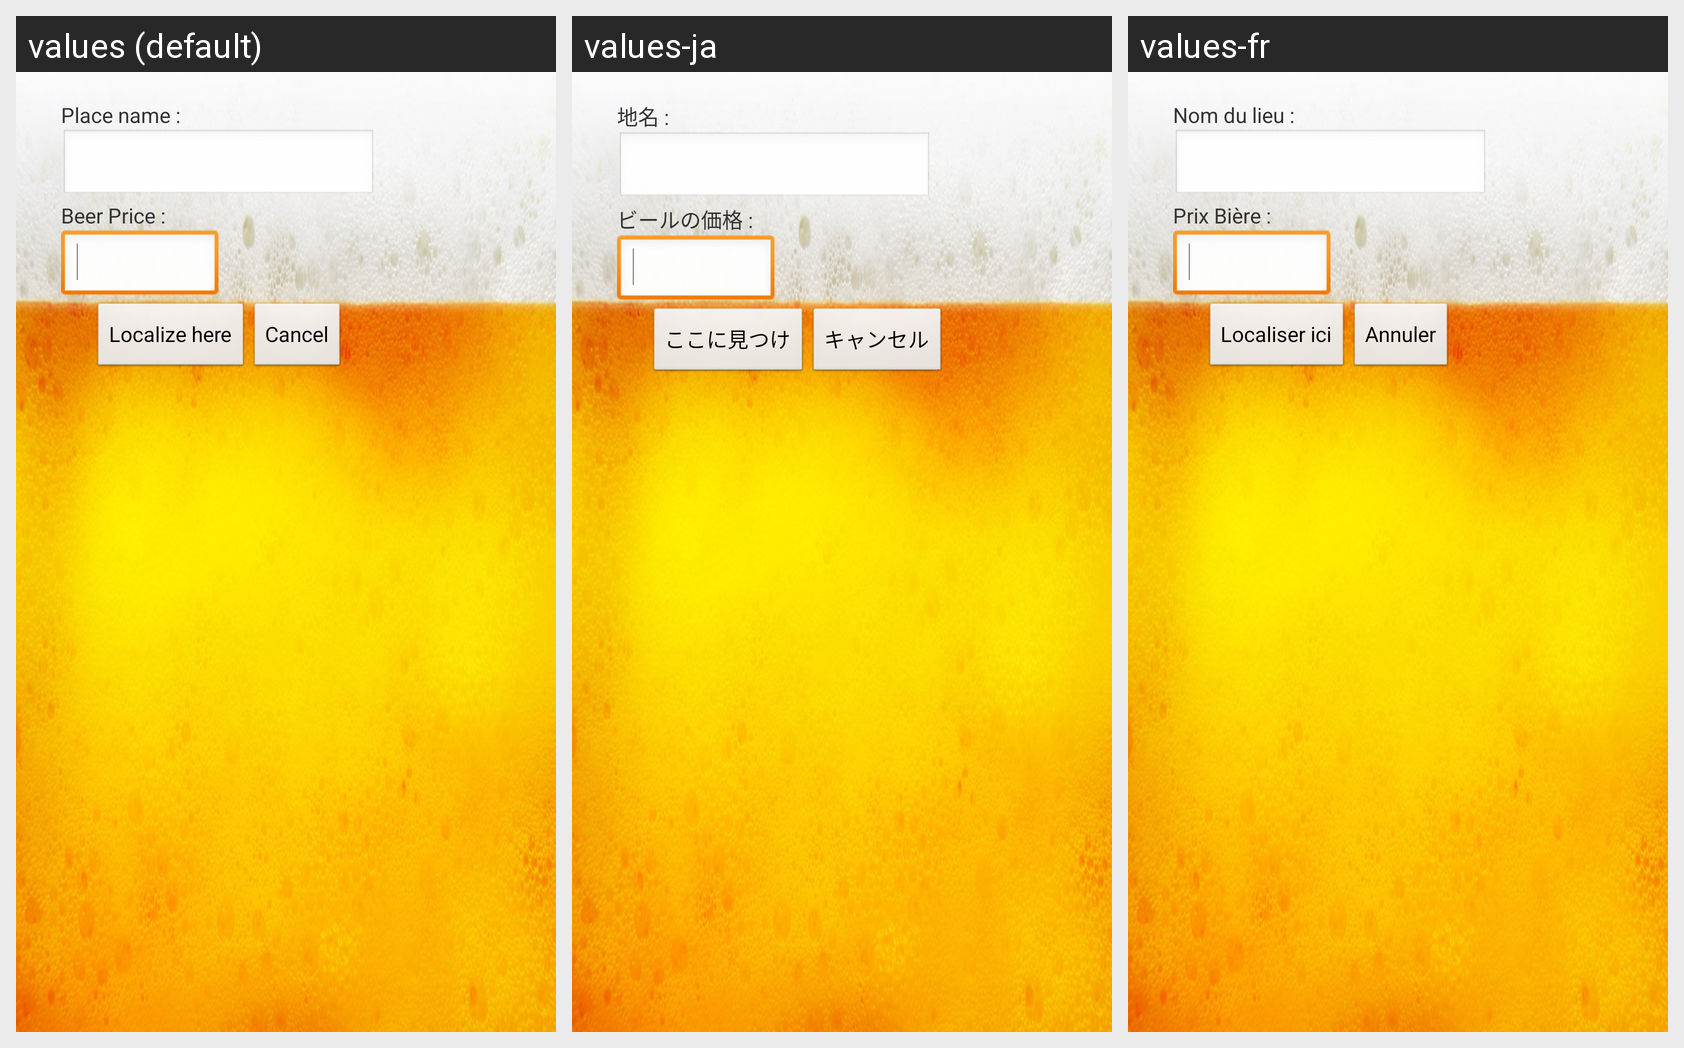

Here is an Android app screen in its default locale and in the app's own translations. Write out the translated-string differences for the strings that appear on this screen.
Android screen res/layout/activity_localization.xml rendered under 3 locales, left to right: values (default), values-ja, values-fr. Device: Nexus 5 (rendered at 1080×1920; each locale shown at half size, 540×960, under a caption strip naming it); theme AppTheme.
Strings drawn on this screen, with the default value and each locale's value (text and hints the layout hard-codes, and strings that could not be matched under every locale, appear in the picture but are not listed):

PlaceName
  values: Place name :
  values-ja: 地名 :
  values-fr: Nom du lieu :

Price
  values: Beer Price :
  values-ja: ビールの価格 :
  values-fr: Prix Bière :

btLocalize
  values: Localize here
  values-ja: ここに見つけ
  values-fr: Localiser ici

Cancel
  values: Cancel
  values-ja: キャンセル
  values-fr: Annuler
